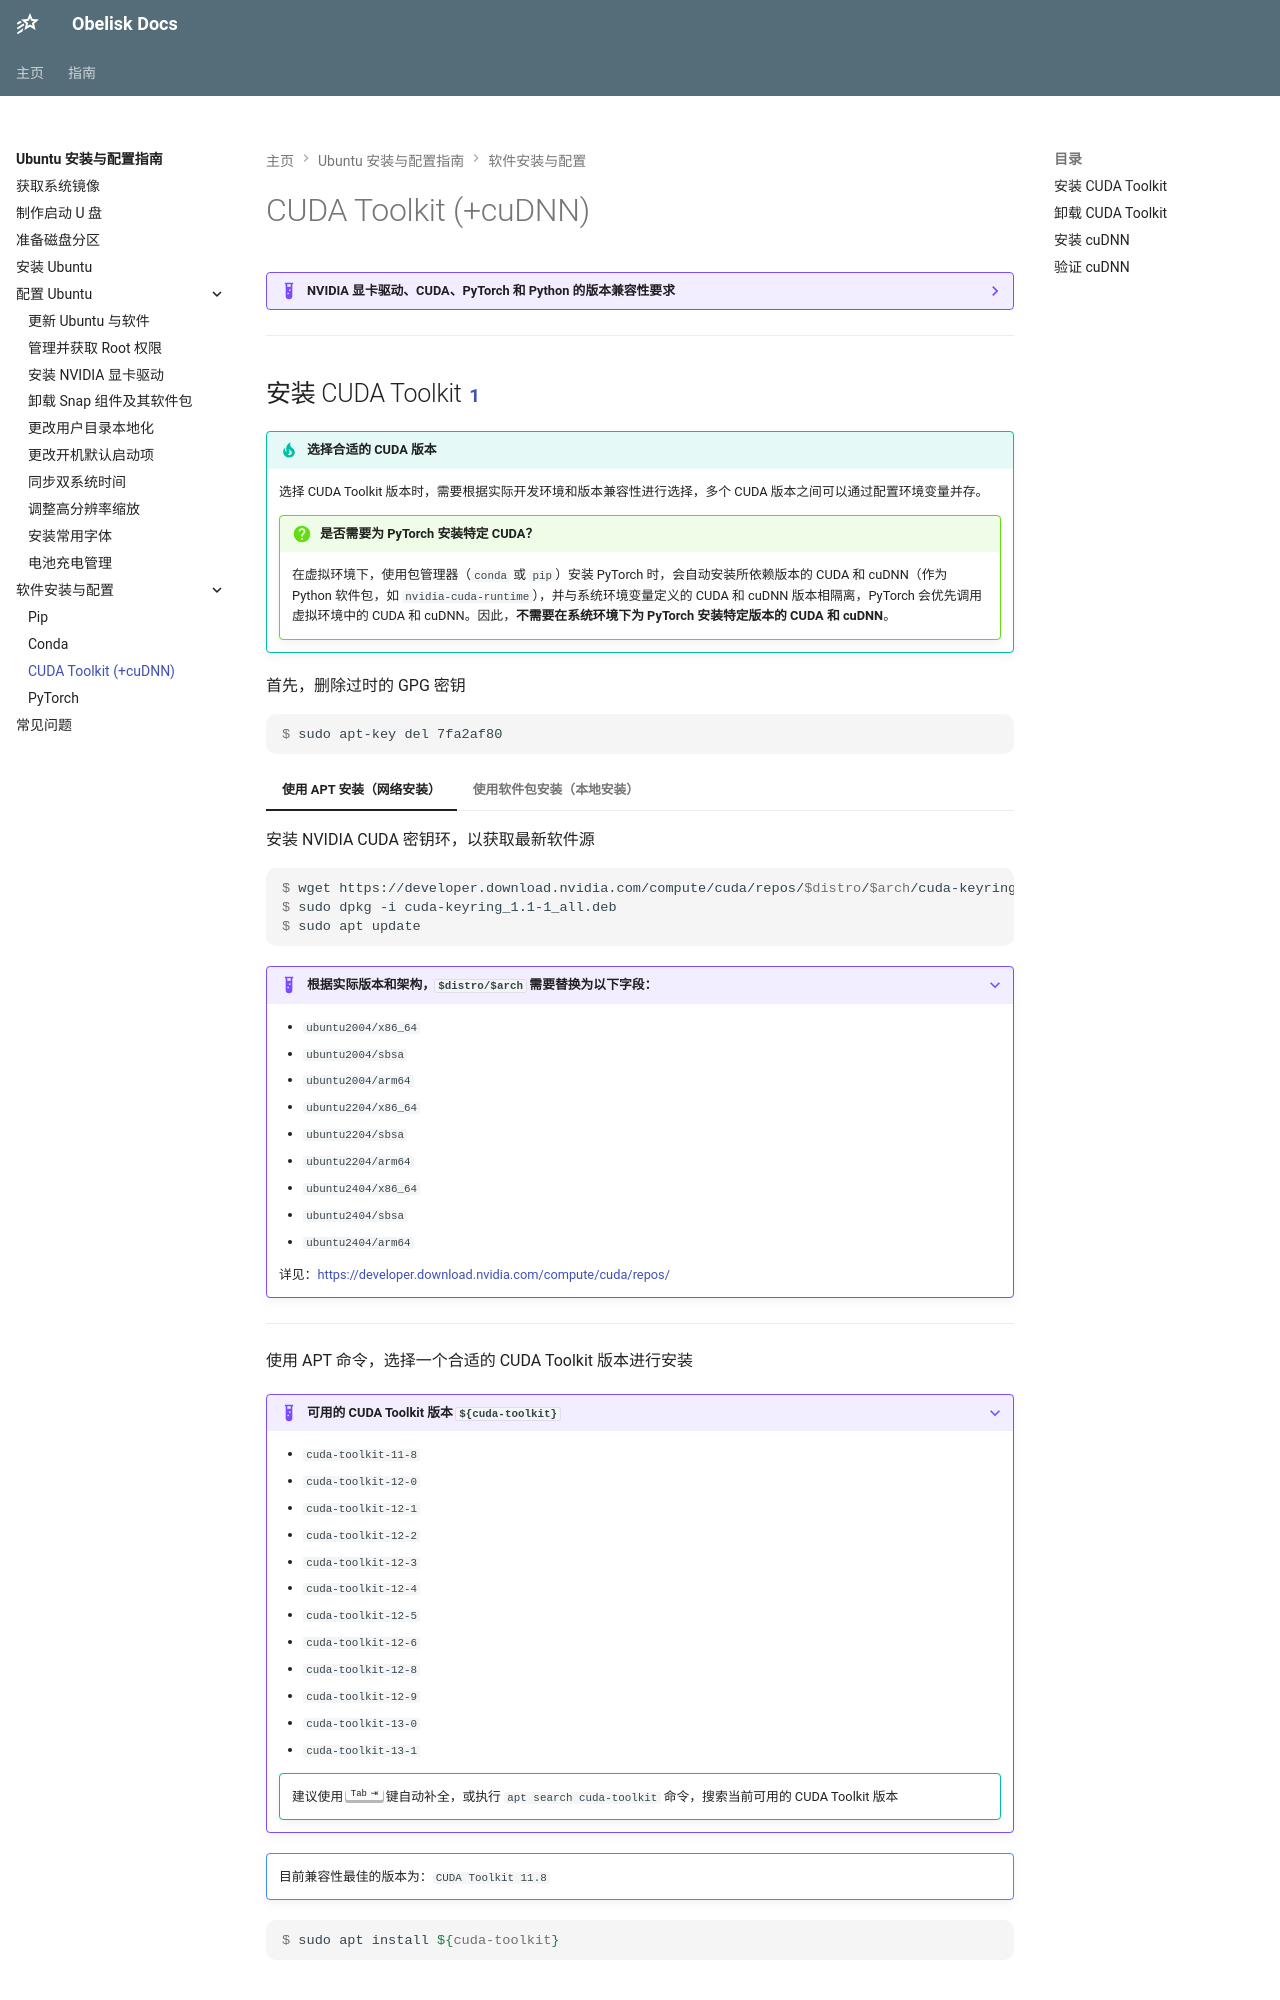

repository: Obelusod/obelusod.github.io · page: guide/ubuntu/software-setup/cuda/index.html · generator: mkdocs

---
title: CUDA Toolkit (+cuDNN)
---

{%
    include-markdown "share/cuda.md"
    start="<!-- cuda-driver-compatibility-start -->"
    end="<!-- cuda-driver-compatibility-end -->"
%}

---

## 安装 CUDA Toolkit [^1]

!!! tip "选择合适的 CUDA 版本"

    选择 CUDA Toolkit 版本时，需要根据实际开发环境和版本兼容性进行选择，多个 CUDA 版本之间可以通过配置环境变量并存。

    !!! question "是否需要为 PyTorch 安装特定 CUDA？"

        在虚拟环境下，使用包管理器（`conda` 或 `pip`）安装 PyTorch 时，会自动安装所依赖版本的 CUDA 和
        cuDNN（作为 Python 软件包，如 `nvidia-cuda-runtime`），并与系统环境变量定义的 CUDA 和 cuDNN 版本相隔离，PyTorch
        会优先调用虚拟环境中的 CUDA 和 cuDNN。因此，**不需要在系统环境下为 PyTorch 安装特定版本的 CUDA 和 cuDNN**。

首先，删除过时的 GPG 密钥

``` console
$ sudo apt-key del 7fa2af80
```

=== "使用 APT 安装（网络安装）"

    安装 NVIDIA CUDA 密钥环，以获取最新软件源
    
    ``` console
    $ wget https://developer.download.nvidia.com/compute/cuda/repos/$distro/$arch/cuda-keyring_1.1-1_all.deb
    $ sudo dpkg -i cuda-keyring_1.1-1_all.deb
    $ sudo apt update
    ```
    
    ???+ example "根据实际版本和架构，`$distro/$arch` 需要替换为以下字段："

        - `ubuntu2004/x86_64`
        - `ubuntu2004/sbsa`
        - `ubuntu2004/arm64`
        - `ubuntu2204/x86_64`
        - `ubuntu2204/sbsa`
        - `ubuntu2204/arm64`
        - `ubuntu2404/x86_64`
        - `ubuntu2404/sbsa`
        - `ubuntu2404/arm64`

        详见：<https://developer.download.nvidia.com/compute/cuda/repos/>
    
    ---
    
    使用 APT 命令，选择一个合适的 CUDA Toolkit 版本进行安装
    
    ???+ example "可用的 CUDA Toolkit 版本 `${cuda-toolkit}`"

        - `cuda-toolkit-11-8`
        - `cuda-toolkit-12-0`
        - `cuda-toolkit-12-1`
        - `cuda-toolkit-12-2`
        - `cuda-toolkit-12-3`
        - `cuda-toolkit-12-4`
        - `cuda-toolkit-12-5`
        - `cuda-toolkit-12-6`
        - `cuda-toolkit-12-8`
        - `cuda-toolkit-12-9`
        - `cuda-toolkit-13-0`
        - `cuda-toolkit-13-1`

        !!! tip ""
    
            建议使用 ++tab++ 键自动补全，或执行 `apt search cuda-toolkit` 命令，搜索当前可用的 CUDA Toolkit 版本

    !!! note ""

        目前兼容性最佳的版本为：`CUDA Toolkit 11.8`
     
       ``` console
       $ sudo apt install ${cuda-toolkit}
       ```

=== "使用软件包安装（本地安装）"

    访问 [CUDA Toolkit Archive 官网](https://developer.nvidia.com/cuda-toolkit-archive)，根据实际开发需求，选择一个合适的版本
    
    !!! note ""
